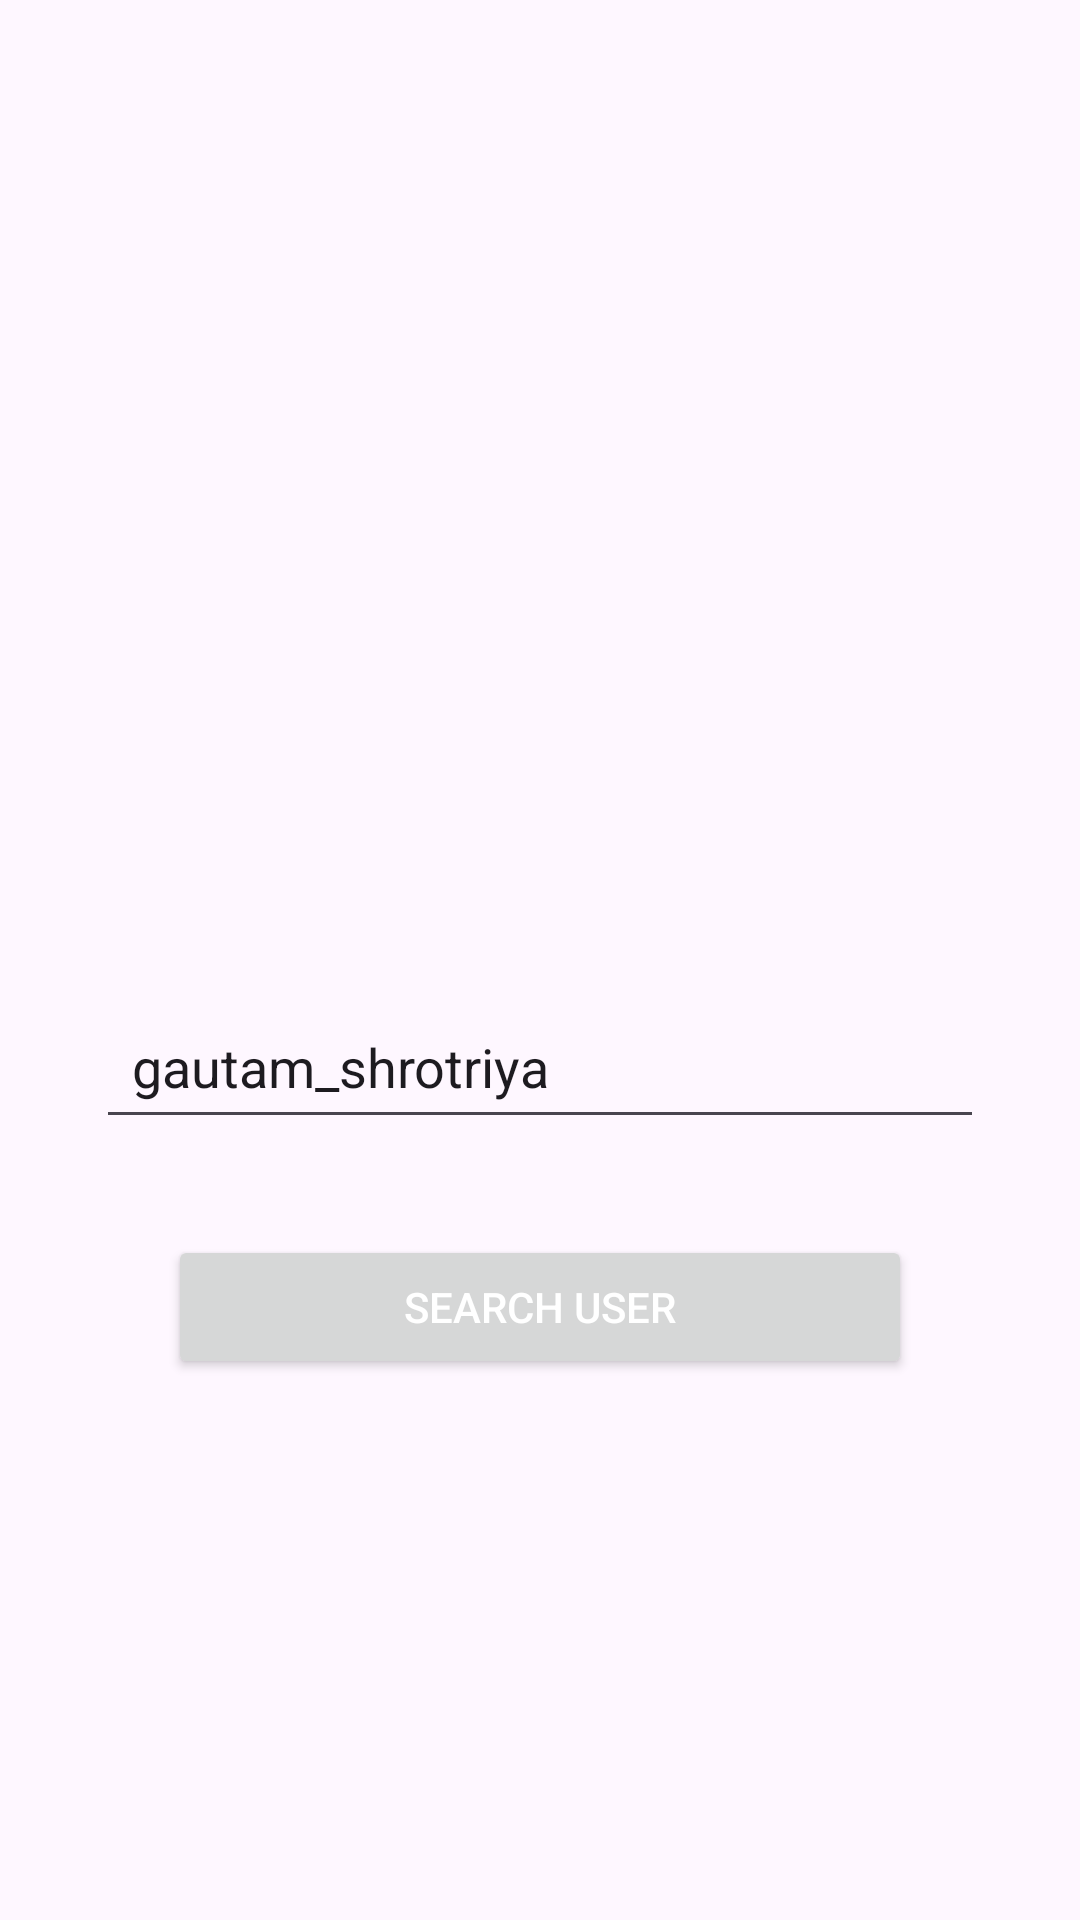

This screen was rendered from an Android layout file. Write that file and the resources it references.
<!-- AndroidManifest.xml: application theme Theme.Material3.Light -->
<!-- res/layout/activity_landing.xml -->
<?xml version="1.0" encoding="utf-8"?>
<androidx.constraintlayout.widget.ConstraintLayout xmlns:android="http://schemas.android.com/apk/res/android"
    xmlns:app="http://schemas.android.com/apk/res-auto"
    xmlns:tools="http://schemas.android.com/tools"
    android:layout_width="match_parent"
    android:layout_height="match_parent"
    tools:context=".Activities.LandingActivity">

    <androidx.appcompat.widget.AppCompatEditText
        android:id="@+id/etUserName"
        android:layout_width="0dp"
        android:layout_height="wrap_content"
        android:layout_marginStart="32dp"
        android:layout_marginEnd="32dp"
        android:hint="@string/enter_your_github_username"
        android:imeOptions="actionDone"
        android:inputType="text"
        android:lines="1"
        android:padding="12dp"
        android:text="@string/my_github_username"
        app:layout_constraintBottom_toBottomOf="parent"
        app:layout_constraintEnd_toEndOf="parent"
        app:layout_constraintStart_toStartOf="parent"
        app:layout_constraintTop_toTopOf="parent"
        app:layout_constraintVertical_bias="0.56" />

    <Button
        android:id="@+id/btnGetRepos"
        android:layout_width="0dp"
        android:layout_height="wrap_content"
        android:layout_marginStart="24dp"
        android:layout_marginTop="32dp"
        android:layout_marginEnd="24dp"
        android:padding="0dp"
        android:enabled="true"
        android:text="@string/continue_msg"
        android:textColor="@android:color/white"
        app:layout_constraintEnd_toEndOf="@+id/etUserName"
        app:layout_constraintStart_toStartOf="@+id/etUserName"
        app:layout_constraintTop_toBottomOf="@+id/etUserName" />

</androidx.constraintlayout.widget.ConstraintLayout>
<!-- resources referenced by this layout -->
<resources>
  <string name="continue_msg">Search User</string>
  <string name="enter_your_github_username">Enter github username</string>
  <string name="my_github_username">gautam_shrotriya</string>
</resources>
